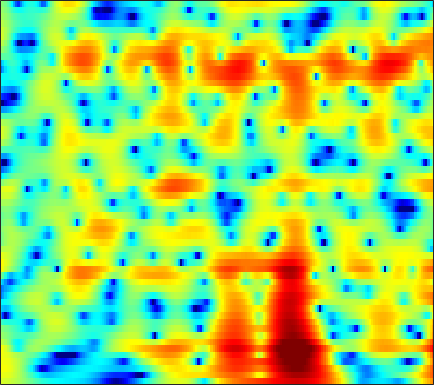

Data behind this chart, as committed beside it:
3.8524, 3.8031, 3.6834, 3.5027, 3.3281, 3.0458, 2.7077, 2.4166, 1.9843, 1.5051, 0.98661, 0.57373, -0.0038946, -0.60624, -1.0691, -1.6924, -2.3073, -2.752, -3.3173, -3.8428, -4.3185, -4.6371, -5.0051, -5.3092
4.729, 4.708, 4.595, 4.385, 4.163, 3.783, 3.307, 2.887, 2.245, 1.509, 0.6822, 0.002678, -0.9785, -2.035, -2.869, -4.019, -5.176, -6.016, -7.038, -7.869, -8.433, -8.66, -8.72, -8.564
5.386, 5.383, 5.271, 5.037, 4.78, 4.324, 3.737, 3.206, 2.373, 1.391, 0.2381, -0.7495, -2.253, -4.006, -5.521, -7.879, -10.74, -13.32, -17.32, -20.3, -19, -16.99, -14.78, -13.21
5.045, 5.06, 4.968, 4.753, 4.516, 4.1, 3.575, 3.112, 2.404, 1.595, 0.6847, -0.06556, -1.147, -2.313, -3.235, -4.501, -5.78, -6.721, -7.917, -9.027, -10.06, -10.84, -11.9, -13.04
5.122, 4.974, 4.654, 4.218, 3.833, 3.265, 2.673, 2.243, 1.704, 1.212, 0.7613, 0.4345, -0.00609, -0.4919, -0.9021, -1.532, -2.268, -2.913, -3.902, -5.057, -6.429, -7.635, -9.556, -11.95
5.499, 4.965, 3.979, 2.652, 1.402, -0.634, -2.991, -4.611, -5.493, -4.433, -2.704, -1.526, -0.283, 0.5889, 1.025, 1.36, 1.453, 1.373, 1.09, 0.6211, -0.01825, -0.5897, -1.455, -2.423
3.008, 2.485, 1.536, 0.2846, -0.8569, -2.611, -4.44, -5.543, -6.014, -5.222, -3.844, -2.805, -1.592, -0.606, -0.007527, 0.6257, 1.098, 1.351, 1.559, 1.635, 1.592, 1.495, 1.295, 1.03
1.191, 0.8784, 0.3512, -0.2677, -0.7573, -1.412, -2.019, -2.405, -2.787, -3.003, -3.037, -2.951, -2.703, -2.321, -1.958, -1.402, -0.7998, -0.3443, 0.2354, 0.7493, 1.167, 1.406, 1.628, 1.754
0.2243, -0.1085, -0.5757, -1.066, -1.452, -2.005, -2.621, -3.144, -3.942, -4.907, -6.004, -6.875, -7.806, -7.929, -7.262, -5.654, -3.835, -2.551, -1.049, 0.2037, 1.222, 1.836, 2.462, 2.885
-3.056, -3.655, -4.214, -4.469, -4.497, -4.449, -4.45, -4.573, -5.004, -5.861, -7.306, -8.89, -11.64, -13.41, -11.77, -7.982, -4.747, -2.835, -0.8218, 0.7022, 1.857, 2.537, 3.234, 3.706
-11.13, -15.18, -21.33, -15.73, -11.93, -8.675, -6.566, -5.482, -4.484, -3.846, -3.436, -3.212, -2.906, -2.455, -1.972, -1.195, -0.344, 0.2994, 1.132, 1.861, 2.429, 2.739, 3.038, 3.222
-7.854, -8.6, -8.96, -8.384, -7.487, -6.043, -4.602, -3.634, -2.524, -1.576, -0.7805, -0.2627, 0.3328, 0.8466, 1.196, 1.618, 1.959, 2.151, 2.296, 2.319, 2.223, 2.052, 1.711, 1.304
-6.113, -5.955, -5.495, -4.795, -4.154, -3.203, -2.232, -1.512, -0.589, 0.2568, 1.014, 1.531, 2.128, 2.619, 2.888, 3.14, 3.27, 3.266, 3.063, 2.593, 1.845, 1.066, -0.3812, -2.439
-11.76, -10.01, -8.018, -6.388, -5.334, -4.097, -2.995, -2.233, -1.251, -0.3416, 0.4672, 1.013, 1.654, 2.203, 2.536, 2.857, 3.018, 3.041, 2.922, 2.582, 1.964, 1.323, 0.1759, -1.317
-12.26, -11.24, -10.04, -9.051, -8.362, -7.417, -6.375, -5.534, -4.447, -3.442, -2.49, -1.851, -1.084, -0.404, 0.08483, 0.656, 1.095, 1.325, 1.572, 1.73, 1.726, 1.647, 1.514, 1.373
-7.05, -8.464, -10.72, -13.38, -14.79, -13.99, -11.47, -9.652, -7.86, -6.583, -5.635, -5.034, -4.216, -3.376, -2.724, -1.817, -0.8987, -0.2747, 0.3958, 0.9026, 1.322, 1.553, 1.791, 2.01
0.06007, -1.698, -4.481, -7.461, -9.093, -9.22, -7.886, -7.061, -6.606, -6.854, -7.944, -9.063, -10.01, -8.709, -6.791, -4.321, -2.284, -0.996, 0.2843, 1.054, 1.527, 1.704, 1.671, 1.458
6.038, 5.02, 3.683, 2.418, 1.544, 0.5092, -0.4403, -1.269, -2.612, -4.286, -6.631, -8.858, -11.07, -10.22, -8.233, -5.525, -3.458, -2.371, -1.202, -0.3343, 0.004588, -0.05411, -0.6671, -2.14
5.946, 5.314, 4.44, 3.522, 2.812, 1.829, 0.7631, -0.07117, -1.275, -2.613, -3.946, -4.942, -6.139, -6.922, -7.396, -7.725, -7.458, -6.995, -6.234, -5.166, -4.178, -3.651, -3.192, -3.074
4.674, 4.368, 3.903, 3.383, 2.934, 2.242, 1.426, 0.7476, -0.3079, -1.54, -2.92, -4.102, -6.041, -8.326, -10.52, -14.88, -20.84, -19.34, -13.27, -9.508, -6.933, -5.423, -3.823, -2.552
2.171, 2.408, 2.617, 2.664, 2.579, 2.309, 1.861, 1.399, 0.6431, -0.2965, -1.449, -2.416, -3.965, -5.78, -7.196, -9.168, -10.33, -10.26, -9.28, -7.559, -5.973, -4.842, -3.468, -2.185
-0.8836, 0.1873, 1.207, 1.806, 2.055, 2.155, 2.03, 1.796, 1.363, 0.7698, 0.02863, -0.5808, -1.432, -2.394, -3.055, -3.847, -4.614, -4.935, -5.24, -5.456, -5.274, -4.955, -4.226, -3.187
-0.7317, 0.2013, 1.142, 1.753, 2.031, 2.177, 2.107, 1.948, 1.587, 1.161, 0.6892, 0.2889, -0.2028, -0.7548, -1.218, -1.849, -2.708, -3.479, -4.7, -6.534, -8.907, -10.87, -11.23, -7.963
0.1609, 0.7759, 1.379, 1.749, 1.831, 1.692, 1.29, 0.8584, 0.1675, -0.5134, -1.01, -1.211, -1.305, -1.181, -1.144, -1.238, -1.46, -1.961, -2.884, -4.271, -6.27, -7.655, -7.829, -5.581
-0.9513, -0.1283, 0.5328, 0.7643, 0.6285, 0.04698, -1.065, -2.307, -4.498, -7.497, -10.03, -9.613, -7.092, -4.628, -3.194, -1.93, -1.031, -0.653, -0.4102, -0.2773, -0.2053, -0.08287, 0.2763, 0.8731
-1.425, -0.779, -0.269, -0.203, -0.4233, -1.095, -2.246, -3.467, -5.64, -8.349, -10.43, -10.21, -7.86, -5.432, -3.975, -2.373, -1.317, -0.5978, 0.08662, 0.6186, 1.11, 1.413, 1.789, 2.176
-0.2324, 0.01783, 0.1854, 0.1163, -0.08052, -0.5553, -1.207, -1.801, -2.624, -3.323, -3.805, -3.867, -3.713, -3.198, -2.744, -2.076, -1.377, -0.9311, -0.3048, 0.2139, 0.6606, 0.9657, 1.323, 1.584
1.519, 1.646, 1.666, 1.549, 1.34, 0.92, 0.3428, -0.1555, -0.8795, -1.606, -2.236, -2.585, -2.822, -2.865, -2.679, -2.37, -1.854, -1.486, -1.029, -0.5192, -0.1193, 0.1744, 0.5107, 0.7567
3.432, 3.587, 3.643, 3.538, 3.31, 2.837, 2.09, 1.375, 0.1362, -1.377, -3.057, -4.339, -5.383, -5.522, -4.992, -4.04, -3.231, -2.672, -2.237, -1.81, -1.354, -0.9617, -0.4555, 0.0384
3.912, 4.227, 4.537, 4.609, 4.519, 4.143, 3.428, 2.604, 1.063, -1.222, -4.705, -9.017, -20.9, -14.01, -9.015, -5.786, -4.573, -4.473, -5.037, -6.407, -6.67, -5.58, -3.247, -1.244
-0.1746, 0.6046, 1.452, 2.047, 2.337, 2.452, 2.303, 1.961, 1.28, 0.2161, -0.9913, -1.988, -2.914, -3.28, -3.131, -3.098, -3.338, -4.117, -5.811, -8.869, -10.87, -8.595, -4.491, -1.58
-7.278, -5.891, -4.451, -3.227, -2.471, -1.629, -1.028, -0.6994, -0.4908, -0.4176, -0.4963, -0.5659, -0.7349, -0.8426, -0.9596, -1.089, -1.294, -1.479, -1.76, -1.911, -1.691, -1.287, -0.4618, 0.548
-12.56, -11.95, -10.73, -8.998, -7.651, -5.9, -4.453, -3.536, -2.61, -1.869, -1.388, -1.058, -0.7892, -0.5745, -0.4978, -0.3441, -0.2659, -0.1525, -0.04429, 0.1736, 0.4775, 0.7587, 1.226, 1.722
-18.91, -25.83, -23.35, -15.05, -11.62, -8.494, -6.272, -5.023, -3.705, -2.724, -1.987, -1.574, -1.105, -0.7728, -0.5515, -0.321, -0.1185, 0.04769, 0.2956, 0.5911, 0.9144, 1.209, 1.642, 2.073
-9.674, -10.38, -10.28, -9.046, -7.861, -6.31, -5.013, -4.205, -3.333, -2.659, -2.091, -1.788, -1.448, -1.201, -1.035, -0.9196, -0.7783, -0.7146, -0.5257, -0.2819, 0.09171, 0.46, 1.013, 1.671
-2.12, -2.509, -2.837, -2.995, -3, -2.954, -2.875, -2.809, -2.719, -2.605, -2.476, -2.315, -2.203, -2.11, -2.169, -2.291, -2.569, -2.808, -3.147, -3.232, -2.856, -2.288, -1.174, 0.1072
2.224, 1.726, 1.022, 0.2551, -0.382, -1.345, -2.399, -3.219, -4.175, -4.734, -4.811, -4.558, -4.09, -3.81, -3.833, -4.189, -5.223, -6.32, -8.748, -11.82, -12.72, -10.03, -5.893, -2.707
4.116, 3.546, 2.628, 1.508, 0.4567, -1.307, -3.685, -6.14, -10.75, -16.89, -13.23, -9.759, -6.821, -5.361, -4.782, -4.898, -5.678, -6.747, -8.755, -10.97, -11.35, -9.743, -6.594, -3.546
4.025, 3.568, 2.826, 1.854, 0.9888, -0.4202, -2.2, -3.764, -5.956, -7.365, -7.124, -6.067, -4.785, -3.793, -3.484, -3.536, -3.942, -4.735, -5.722, -6.927, -7.69, -7.666, -6.479, -4.44
2.185, 1.963, 1.606, 1.133, 0.7583, 0.2198, -0.341, -0.7231, -1.169, -1.392, -1.348, -1.258, -1.069, -0.9065, -1.024, -1.315, -1.954, -2.911, -4.486, -7.152, -12.05, -21.01, -16.72, -7.653
-2.2, -2.297, -2.354, -2.266, -2.186, -2.013, -1.776, -1.527, -1.188, -0.8344, -0.3835, -0.1419, 0.2334, 0.4214, 0.4703, 0.4206, 0.001789, -0.3594, -1.199, -2.235, -3.109, -3.501, -3.004, -1.746
-10.12, -10.31, -9.908, -9.034, -8.357, -7.422, -6.419, -5.653, -4.467, -3.309, -2.272, -1.457, -0.5893, 0.1054, 0.5789, 0.9446, 1.161, 1.284, 1.257, 1.217, 1.188, 1.269, 1.435, 1.742
-34.14, -26.53, -19.4, -16.9, -15.99, -15.19, -13.89, -12.28, -9.69, -7.101, -4.897, -3.486, -1.931, -0.6066, 0.1484, 0.9757, 1.678, 1.988, 2.395, 2.676, 2.828, 2.925, 2.967, 2.995
-14.68, -15.62, -16.24, -17.33, -19.05, -24.39, -29.17, -20.06, -13.38, -9.102, -6.085, -4.368, -2.404, -0.8602, 0.07111, 1.169, 1.992, 2.495, 3.031, 3.384, 3.609, 3.64, 3.609, 3.392
-8.504, -9.216, -10.1, -10.82, -11.31, -11.62, -11.16, -10.19, -8.483, -6.531, -4.735, -3.408, -1.93, -0.6364, 0.3166, 1.346, 2.2, 2.835, 3.383, 3.786, 4.02, 4.051, 3.912, 3.498
-5.351, -5.698, -6.077, -6.291, -6.306, -6.264, -6.039, -5.666, -5.125, -4.496, -3.636, -3.061, -2.11, -1.064, -0.296, 0.7615, 1.8, 2.401, 3.142, 3.68, 3.972, 4.097, 3.972, 3.632
-5.723, -5.701, -5.385, -5.078, -4.848, -4.618, -4.542, -4.675, -4.855, -5.248, -5.649, -5.795, -5.338, -4.233, -3.151, -1.495, -0.04615, 0.8284, 1.907, 2.637, 3.105, 3.297, 3.413, 3.393
-12.07, -9.704, -7.094, -5.449, -4.741, -4.269, -4.319, -4.767, -5.854, -7.605, -10.92, -14.69, -20.27, -12.48, -8.211, -4.79, -2.341, -0.8928, 0.2572, 1.013, 1.402, 1.429, 1.487, 1.516
-9.065, -7.357, -5.212, -3.904, -3.366, -3.152, -3.401, -3.889, -4.817, -6.128, -7.862, -8.961, -9.196, -7.612, -6.338, -4.331, -2.438, -1.452, -0.6991, -0.3978, -0.7283, -1.572, -3.328, -5.631
-1.691, -1.77, -1.879, -2.067, -2.375, -3.018, -3.892, -4.445, -5.351, -6.227, -6.805, -6.73, -6.68, -6.229, -5.611, -4.493, -3.46, -2.853, -2.067, -1.765, -2.044, -2.558, -4.181, -6.283
0.9832, 0.4221, -0.5526, -1.774, -2.888, -4.651, -6.767, -8.398, -10.34, -11.23, -11.13, -10.99, -10.8, -10.58, -9.802, -8.693, -7.237, -5.652, -4.01, -2.693, -1.714, -1.142, -0.553, 0.07876
2.941, 2.119, 0.7672, -0.9783, -2.682, -5.461, -9.336, -13.68, -25.21, -23.29, -17.02, -15.79, -15.71, -17.97, -22.14, -19.33, -12.11, -8.76, -5.338, -2.769, -0.9177, 0.1117, 1.319, 2.297
4.114, 3.337, 2.075, 0.5453, -0.8027, -2.907, -5.212, -7.054, -9.137, -10.29, -10.71, -10.78, -11.24, -11.83, -12.24, -11, -8.415, -6.27, -3.68, -1.607, 0.09328, 1.125, 2.213, 3.014
3.76, 3.157, 2.22, 1.124, 0.2675, -0.9801, -2.204, -3.109, -4.107, -4.951, -5.468, -5.702, -5.889, -5.847, -5.59, -4.904, -3.907, -3.047, -1.868, -0.721, 0.3608, 1.079, 1.842, 2.41
2.703, 2.248, 1.56, 0.7843, 0.1561, -0.6797, -1.503, -2.047, -2.691, -3.174, -3.515, -3.704, -3.759, -3.666, -3.428, -3.056, -2.549, -2.148, -1.487, -0.7706, -0.07714, 0.4337, 1.073, 1.602
1.773, 1.407, 0.7906, 0.09128, -0.499, -1.278, -2.023, -2.479, -2.981, -3.263, -3.421, -3.44, -3.356, -3.191, -3.082, -2.909, -2.699, -2.452, -2.077, -1.595, -1.001, -0.4792, 0.2821, 1.037
1.164, 0.8045, 0.09681, -0.8546, -1.686, -2.913, -4.097, -4.841, -5.345, -5.324, -4.88, -4.435, -3.975, -3.667, -3.612, -3.63, -3.814, -3.968, -4.183, -4.101, -3.449, -2.639, -1.269, 0.2119
0.4301, 0.08268, -0.6939, -1.974, -3.32, -5.839, -9.471, -13.2, -15.27, -11.25, -7.941, -6.385, -5.087, -4.519, -4.387, -4.742, -5.688, -6.979, -9.593, -13.16, -12.64, -8.91, -4.499, -1.226
